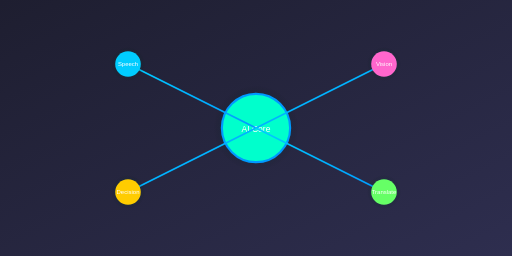
t = 0.00 s
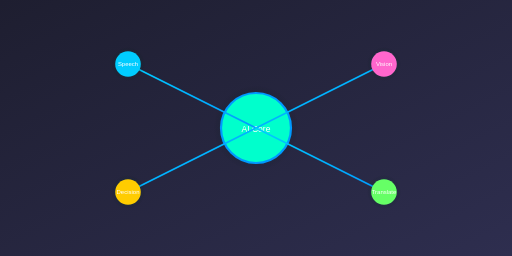
t = 0.50 s
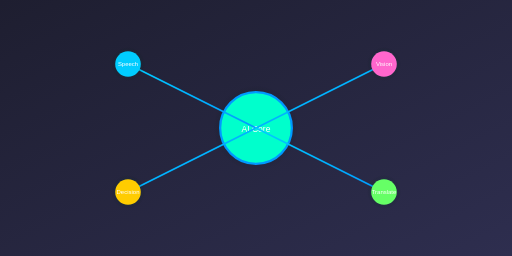
t = 1.00 s
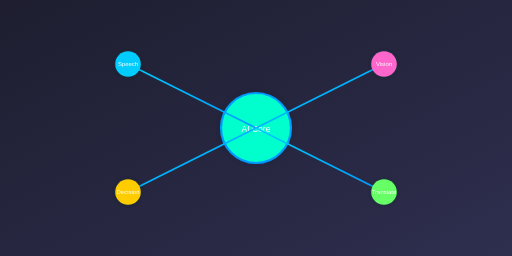
t = 1.50 s
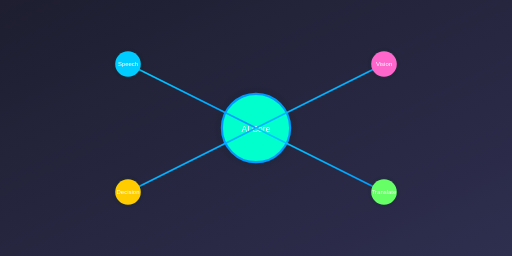
t = 2.00 s
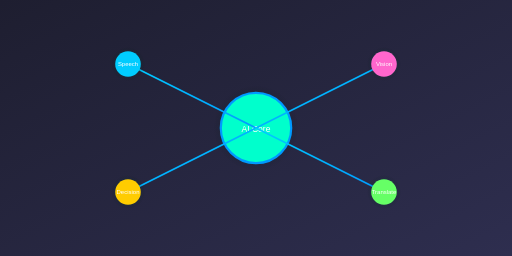
t = 2.63 s

The animated SVG that drew these frames (rendered in a browser with its animation timeline set to each time). Animation: 2 SMIL elements (animate=1,animateTransform=1); one cycle of 3.00 s, repeats indefinitely.

<svg xmlns="http://www.w3.org/2000/svg" viewBox="0 0 1200 600" width="1200" height="600" fill="none">
  <!-- Background -->
  <rect width="1200" height="600" fill="url(#backgroundGradient)" />

  <!-- Definitions -->
  <defs>
    <!-- Background Gradient -->
    <linearGradient id="backgroundGradient" x1="0%" y1="0%" x2="100%" y2="100%">
      <stop offset="0%" stop-color="#1e1e30" />
      <stop offset="100%" stop-color="#2e2e4f" />
    </linearGradient>

    <!-- Glow Gradient -->
    <radialGradient id="glowGradient" cx="50%" cy="50%" r="50%">
      <stop offset="0%" stop-color="#00ffcc" stop-opacity="0.7" />
      <stop offset="100%" stop-color="transparent" />
    </radialGradient>

    <!-- Connection Gradient -->
    <linearGradient id="connectionGradient" x1="0%" y1="0%" x2="100%" y2="100%">
      <stop offset="0%" stop-color="#00ccff" />
      <stop offset="100%" stop-color="#0099ff" />
    </linearGradient>
  </defs>

  <!-- Central AI Core -->
  <g transform="translate(600, 300)">
    <circle r="100" fill="url(#glowGradient)" />
    <circle r="80" fill="#00ffcc" stroke="#0099ff" stroke-width="5">
      <animateTransform attributeName="transform" type="scale" values="1;1.05;1" dur="2s" repeatCount="indefinite" />
    </circle>
    <text x="0" y="10" text-anchor="middle" font-family="'Arial', sans-serif" font-size="20" fill="#ffffff">AI Core</text>
  </g>

  <!-- Connections -->
  <g>
    <line x1="600" y1="300" x2="300" y2="150" stroke="url(#connectionGradient)" stroke-width="4" stroke-linecap="round" />
    <line x1="600" y1="300" x2="900" y2="150" stroke="url(#connectionGradient)" stroke-width="4" stroke-linecap="round" />
    <line x1="600" y1="300" x2="300" y2="450" stroke="url(#connectionGradient)" stroke-width="4" stroke-linecap="round" />
    <line x1="600" y1="300" x2="900" y2="450" stroke="url(#connectionGradient)" stroke-width="4" stroke-linecap="round" />
  </g>

  <!-- Icon: Speech Recognition -->
  <g transform="translate(300, 150)">
    <circle r="40" fill="url(#glowGradient)" />
    <circle r="30" fill="#00ccff" />
    <text x="0" y="5" text-anchor="middle" font-family="'Arial', sans-serif" font-size="14" fill="#ffffff">Speech</text>
  </g>

  <!-- Icon: Vision -->
  <g transform="translate(900, 150)">
    <circle r="40" fill="url(#glowGradient)" />
    <circle r="30" fill="#ff66cc" />
    <text x="0" y="5" text-anchor="middle" font-family="'Arial', sans-serif" font-size="14" fill="#ffffff">Vision</text>
  </g>

  <!-- Icon: Decision Making -->
  <g transform="translate(300, 450)">
    <circle r="40" fill="url(#glowGradient)" />
    <circle r="30" fill="#ffcc00" />
    <text x="0" y="5" text-anchor="middle" font-family="'Arial', sans-serif" font-size="14" fill="#ffffff">Decision</text>
  </g>

  <!-- Icon: Translation -->
  <g transform="translate(900, 450)">
    <circle r="40" fill="url(#glowGradient)" />
    <circle r="30" fill="#66ff66" />
    <text x="0" y="5" text-anchor="middle" font-family="'Arial', sans-serif" font-size="14" fill="#ffffff">Translate</text>
  </g>

  <!-- Pulsing Animation for Connections -->
  <circle cx="600" cy="300" r="150" fill="none" stroke="url(#glowGradient)" stroke-width="2">
    <animate attributeName="r" values="150;160;150" dur="3s" repeatCount="indefinite" />
  </circle>
</svg>
